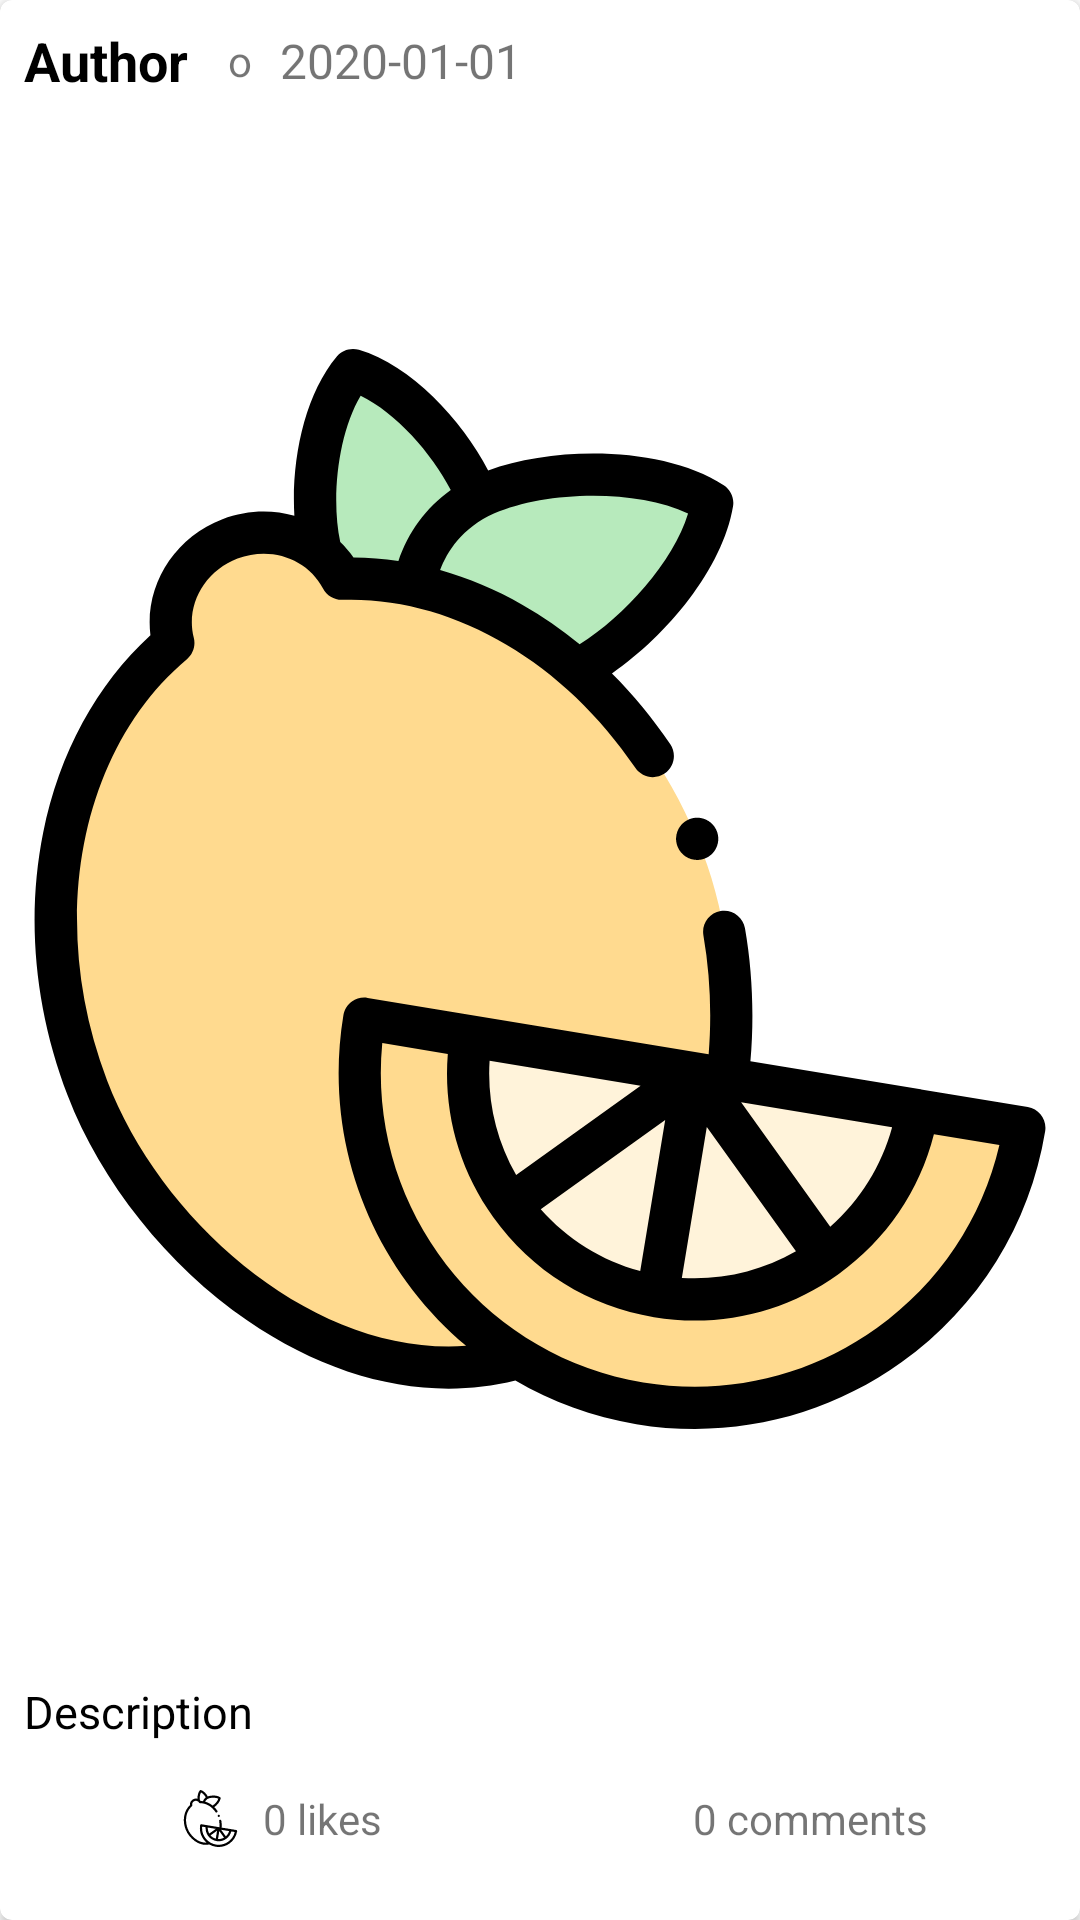

Reconstruct the res/layout file that produces this screen, plus the resources it refers to.
<!-- AndroidManifest.xml: application theme Theme.LemonApp -->
<!-- res/layout/example_post.xml -->
<?xml version="1.0" encoding="utf-8"?>
<androidx.cardview.widget.CardView xmlns:android="http://schemas.android.com/apk/res/android"
    android:layout_width="match_parent"
    android:layout_height="wrap_content"
    xmlns:app="http://schemas.android.com/apk/res-auto"
    app:cardCornerRadius="4dp"
    android:layout_margin="4dp">

    <RelativeLayout
        android:layout_width="match_parent"
        android:layout_height="match_parent">

        <RelativeLayout
            android:id="@+id/layout_post_top"
            android:layout_width="match_parent"
            android:layout_height="wrap_content">

            <LinearLayout
                android:layout_width="match_parent"
                android:layout_height="wrap_content"
                android:orientation="horizontal"
                android:gravity="center_vertical">

                <TextView
                    android:id="@+id/txt_post_author"
                    android:layout_width="wrap_content"
                    android:layout_height="wrap_content"
                    android:text="Author"
                    android:textSize="18sp"
                    android:textStyle="bold"
                    android:textColor="@android:color/black"
                    android:clickable="true"
                    android:layout_margin="8dp"/>

                <TextView
                    android:layout_width="wrap_content"
                    android:layout_height="wrap_content"
                    android:text=" o "
                    android:layout_margin="2dp"/>

                <TextView
                    android:id="@+id/txt_post_date"
                    android:layout_width="wrap_content"
                    android:layout_height="wrap_content"
                    android:text="2020-01-01"
                    android:textSize="16sp"
                    android:layout_margin="4dp"/>

            </LinearLayout>

            <ImageButton
                android:id="@+id/ib_post_options"
                android:layout_width="30dp"
                android:layout_height="30dp"
                android:layout_alignParentRight="true"
                android:layout_gravity="center"
                android:src="@drawable/ic_baseline_more_24"
                android:padding="8dp"
                android:layout_margin="4dp"
                android:background="?android:attr/selectableItemBackground" />

        </RelativeLayout>

        <LinearLayout
            android:id="@+id/layout_post_mid"
            android:layout_width="match_parent"
            android:layout_height="wrap_content"
            android:layout_below="@id/layout_post_top"
            android:orientation="vertical">

            <ImageView
                android:id="@+id/img_post"
                android:layout_width="fill_parent"
                android:layout_height="wrap_content"
                android:src="@drawable/ic_lemon_colored"/>

            <TextView
                android:id="@+id/txt_post_description"
                android:layout_width="match_parent"
                android:layout_height="wrap_content"
                android:layout_margin="8dp"
                android:text="Description"
                android:textSize="15sp"
                android:textColor="@color/black"/>
        </LinearLayout>

        <LinearLayout
            android:layout_width="match_parent"
            android:layout_height="35dp"
            android:layout_below="@id/layout_post_mid"
            android:orientation="horizontal">

            <LinearLayout
                android:id="@+id/layout_post_like"
                android:layout_width="match_parent"
                android:layout_height="match_parent"
                android:layout_weight="5"
                android:gravity="center"
                android:clickable="true">

                <ImageView
                    android:id="@+id/img_post_like"
                    android:layout_width="35dp"
                    android:layout_height="35dp"
                    android:adjustViewBounds="true"
                    android:background="?android:attr/selectableItemBackground"
                    android:padding="8dp"
                    android:scaleType="fitCenter"
                    android:src="@drawable/ic_lemon_gray" />

                <TextView
                    android:id="@+id/txt_post_likes"
                    android:layout_width="wrap_content"
                    android:layout_height="wrap_content"
                    android:text="0 likes" />

            </LinearLayout>

            <LinearLayout
                android:id="@+id/layout_post_comment"
                android:layout_width="match_parent"
                android:layout_height="match_parent"
                android:layout_weight="5"
                android:gravity="center"
                android:clickable="true">

                <TextView
                    android:id="@+id/txt_post_comments"
                    android:layout_width="match_parent"
                    android:layout_height="wrap_content"
                    android:layout_gravity="center_vertical"
                    android:gravity="center_horizontal"
                    android:text="0 comments" />

            </LinearLayout>



        </LinearLayout>
    </RelativeLayout>

</androidx.cardview.widget.CardView>
<!-- resources referenced by this layout -->
<resources>
  <color name="black">#FF000000</color>
  <!-- drawable ic_lemon_colored: vector/xml drawable (drawable, 5943 chars, omitted) -->
  <!-- drawable ic_lemon_gray: vector/xml drawable (drawable, 3429 chars, omitted) -->
  <style name="Theme.LemonApp" parent="Theme.MaterialComponents.DayNight.DarkActionBar">
          
          <item name="colorPrimary">@color/primaryColor</item>
          <item name="colorPrimaryVariant">@color/primaryColor</item>
          <item name="colorOnPrimary">@color/white</item>
          
          <item name="colorSecondary">@color/teal_200</item>
          <item name="colorSecondaryVariant">@color/teal_700</item>
          <item name="colorOnSecondary">@color/black</item>
          
          <item name="android:statusBarColor" tools:targetApi="l">?attr/colorPrimaryVariant</item>
          
      </style>
  <color name="primaryColor">#ffda8f</color>
  <color name="white">#FFFFFFFF</color>
  <color name="teal_200">#FF03DAC5</color>
  <color name="teal_700">#FF018786</color>
</resources>
